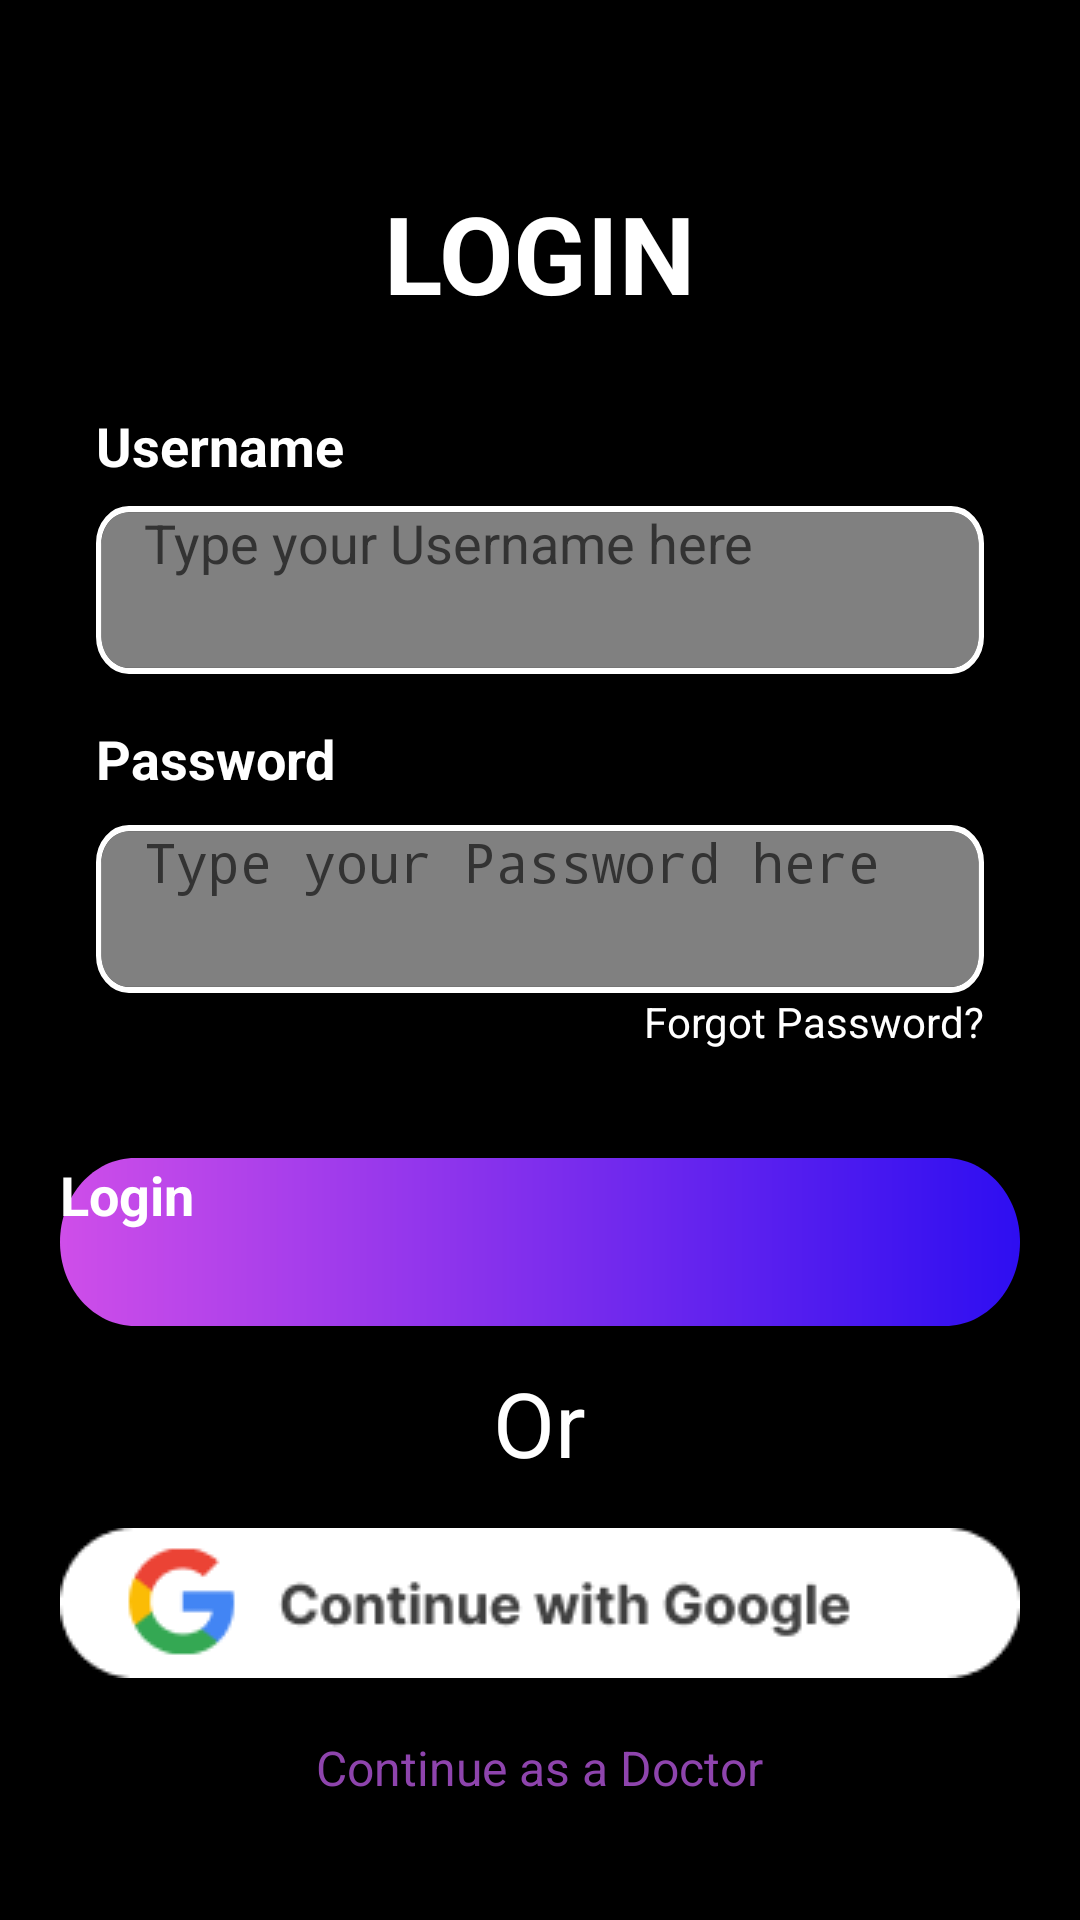

Android layout source for this screen:
<!-- AndroidManifest.xml: application theme Theme.HealthCare -->
<!-- res/layout/activity_login.xml -->
<?xml version="1.0" encoding="utf-8"?>
<androidx.constraintlayout.widget.ConstraintLayout
    xmlns:android="http://schemas.android.com/apk/res/android"
    xmlns:tools="http://schemas.android.com/tools"
    xmlns:app="http://schemas.android.com/apk/res-auto"
    android:layout_width="match_parent"
    android:layout_height="match_parent"
    android:background="@color/black"
    tools:context=".Login">

    <RelativeLayout
        android:layout_width="match_parent"
        android:layout_height="match_parent">

        <TextView
            android:id="@+id/login_text"
            android:layout_width="wrap_content"
            android:layout_height="wrap_content"
            android:text="LOGIN"
            android:textSize="36sp"
            android:textColor="#FFFFFF"
            android:textStyle="bold"
            android:layout_centerHorizontal="true"
            android:layout_marginTop="60dp"/>

        <TextView
            android:id="@+id/username_label"
            android:layout_width="wrap_content"
            android:layout_height="wrap_content"
            android:text="Username"
            android:textSize="18sp"
            android:textColor="#FFFF"
            android:textStyle="bold"
            android:layout_below="@+id/login_text"
            android:layout_marginTop="28dp"
            android:layout_marginStart="32dp"/>

        <EditText
            android:id="@+id/username_field"
            android:layout_width="match_parent"
            android:layout_height="56dp"
            android:layout_below="@+id/username_label"
            android:layout_marginTop="8dp"
            android:layout_marginStart="32dp"
            android:layout_marginEnd="32dp"
            android:paddingStart="16dp"
            android:paddingEnd="16dp"
            android:inputType="textEmailAddress"
            android:background="@drawable/edit_text_background1"
            android:hint="Type your Username here"
            android:textSize="18sp"
            android:textColor="#333333"/>

        <TextView
            android:id="@+id/password_label"
            android:layout_width="wrap_content"
            android:layout_height="wrap_content"
            android:text="Password"
            android:textSize="18sp"
            android:textColor="#FFFF"
            android:textStyle="bold"
            android:layout_below="@+id/username_field"
            android:layout_marginTop="16dp"
            android:layout_marginStart="32dp"/>


        <EditText
            android:id="@+id/password_field"
            android:layout_width="match_parent"
            android:layout_height="56dp"
            android:layout_below="@+id/password_label"
            android:layout_marginStart="32dp"
            android:layout_marginTop="10dp"
            android:layout_marginEnd="32dp"
            android:background="@drawable/edit_text_background1"
            android:hint="Type your Password here"
            android:inputType="textPassword"
            android:paddingStart="16dp"
            android:paddingEnd="16dp"
            android:textColor="#333333"
            android:textSize="18sp" />


        <TextView
            android:id="@+id/forgot_password"
            android:layout_width="wrap_content"
            android:layout_height="wrap_content"
            android:text="Forgot Password?"
            android:textSize="14sp"
            android:textColor="#FFFF"
            android:layout_below="@+id/password_field"
            android:layout_alignParentEnd="true"
            android:layout_marginEnd="32dp"/>

        <Button
            android:id="@+id/login_button"
            android:layout_width="320dp"
            android:layout_height="56dp"
            android:text="Login"
            android:textSize="18sp"
            android:textColor="#FFF"
            android:textStyle="bold"
            android:background="@drawable/button_background"
            android:layout_below="@+id/password_field"
            android:layout_marginTop="55dp"
            android:layout_centerHorizontal="true"

            />

        <TextView
            android:id="@+id/or_text"
            android:layout_width="wrap_content"
            android:layout_height="wrap_content"
            android:text="Or"
            android:textSize="30dp"
            android:textColor="#FFFF"
            android:layout_below="@+id/login_button"
            android:layout_centerHorizontal="true"
            android:layout_marginTop="12dp"/>

        <ImageButton
            android:id="@+id/google_login_button"
            android:layout_width="320dp"
            android:layout_height="56dp"
            android:src="@drawable/google_logo"
            android:background="@android:color/transparent"
            android:layout_below="@+id/or_text"
            android:layout_centerHorizontal="true"
            android:layout_marginTop="12dp"/>

        <Button
            android:id="@+id/doctor_button"
            android:layout_width="wrap_content"
            android:layout_height="wrap_content"
            android:text="Continue as a Doctor"
            android:textSize="16sp"
            android:textColor="#8e44ad"
            android:background="@android:color/transparent"
            android:layout_below="@+id/google_login_button"
            android:layout_centerHorizontal="true"
            android:layout_marginTop="16dp"/>

    </RelativeLayout>


</androidx.constraintlayout.widget.ConstraintLayout>
<!-- resources referenced by this layout -->
<resources>
  <color name="black">#FF000000</color>
  <!-- drawable button_background (drawable) -->
  <vector
          xmlns:android="http://schemas.android.com/apk/res/android"
          xmlns:aapt="http://schemas.android.com/aapt"
          android:width="150dp"
          android:height="56dp"
          android:viewportWidth="320"
          android:viewportHeight="50"
          >
          <group>
              <clip-path
                  android:pathData="M25 0H295C308.807 0 320 11.1929 320 25C320 38.8071 308.807 50 295 50H25C11.1929 50 0 38.8071 0 25C0 11.1929 11.1929 0 25 0Z"
                  />
              <group
                  android:translateX="0"
                  android:translateY="-19.98"
                  android:pivotX="160"
                  android:pivotY="25"
                  android:scaleX="2"
                  android:scaleY="81.92"
                  >
                  <path
                      android:pathData="M0 0V50H320V0"
                      >
                      <aapt:attr name="android:fillColor">
                          <gradient
                              android:type="linear"
                              android:startX="50"
                              android:startY="20"
                              android:endX="240"
                              android:endY="25"
                              >
                              <item
                                  android:color="#ED5AE7"
                                  android:offset="0"
                                  />
                              <item
                                  android:color="#2E0EF1"
                                  android:offset="1"
                                  />
                          </gradient>
                      </aapt:attr>
                  </path>
              </group>
          </group>
      </vector>
  <!-- drawable edit_text_background1 (drawable) -->
  <vector
          xmlns:android="http://schemas.android.com/apk/res/android"
          xmlns:aapt="http://schemas.android.com/aapt"
          android:width="324dp"
          android:height="54dp"
          android:viewportWidth="324"
          android:viewportHeight="54"
          >
          <group>
              <clip-path
                  android:pathData="M12 2H312C317.523 2 322 6.47715 322 12V42C322 47.5228 317.523 52 312 52H12C6.47715 52 2 47.5228 2 42V12C2 6.47715 6.47715 2 12 2Z"
                  />
              <path
                  android:pathData="M2 2V52H322V2"
                  android:fillColor="#80FFFFFF"
                  />
          </group>
          <group>
              <clip-path
                  android:pathData="M0 0V54H324V0M12 2H312C317.523 2 322 6.47715 322 12V42C322 47.5228 317.523 52 312 52H12C6.47715 52 2 47.5228 2 42V12C2 6.47715 6.47715 2 12 2Z"
                  />
              <path
                  android:pathData="M12 2H312C317.523 2 322 6.47715 322 12V42C322 47.5228 317.523 52 312 52H12C6.47715 52 2 47.5228 2 42V12C2 6.47715 6.47715 2 12 2Z"
                  android:strokeWidth="4"
                  android:strokeColor="#FFFFFF"
                  />
          </group>
      </vector>
  <!-- drawable google_logo: png bitmap (drawable, 3883 bytes) -->
</resources>
